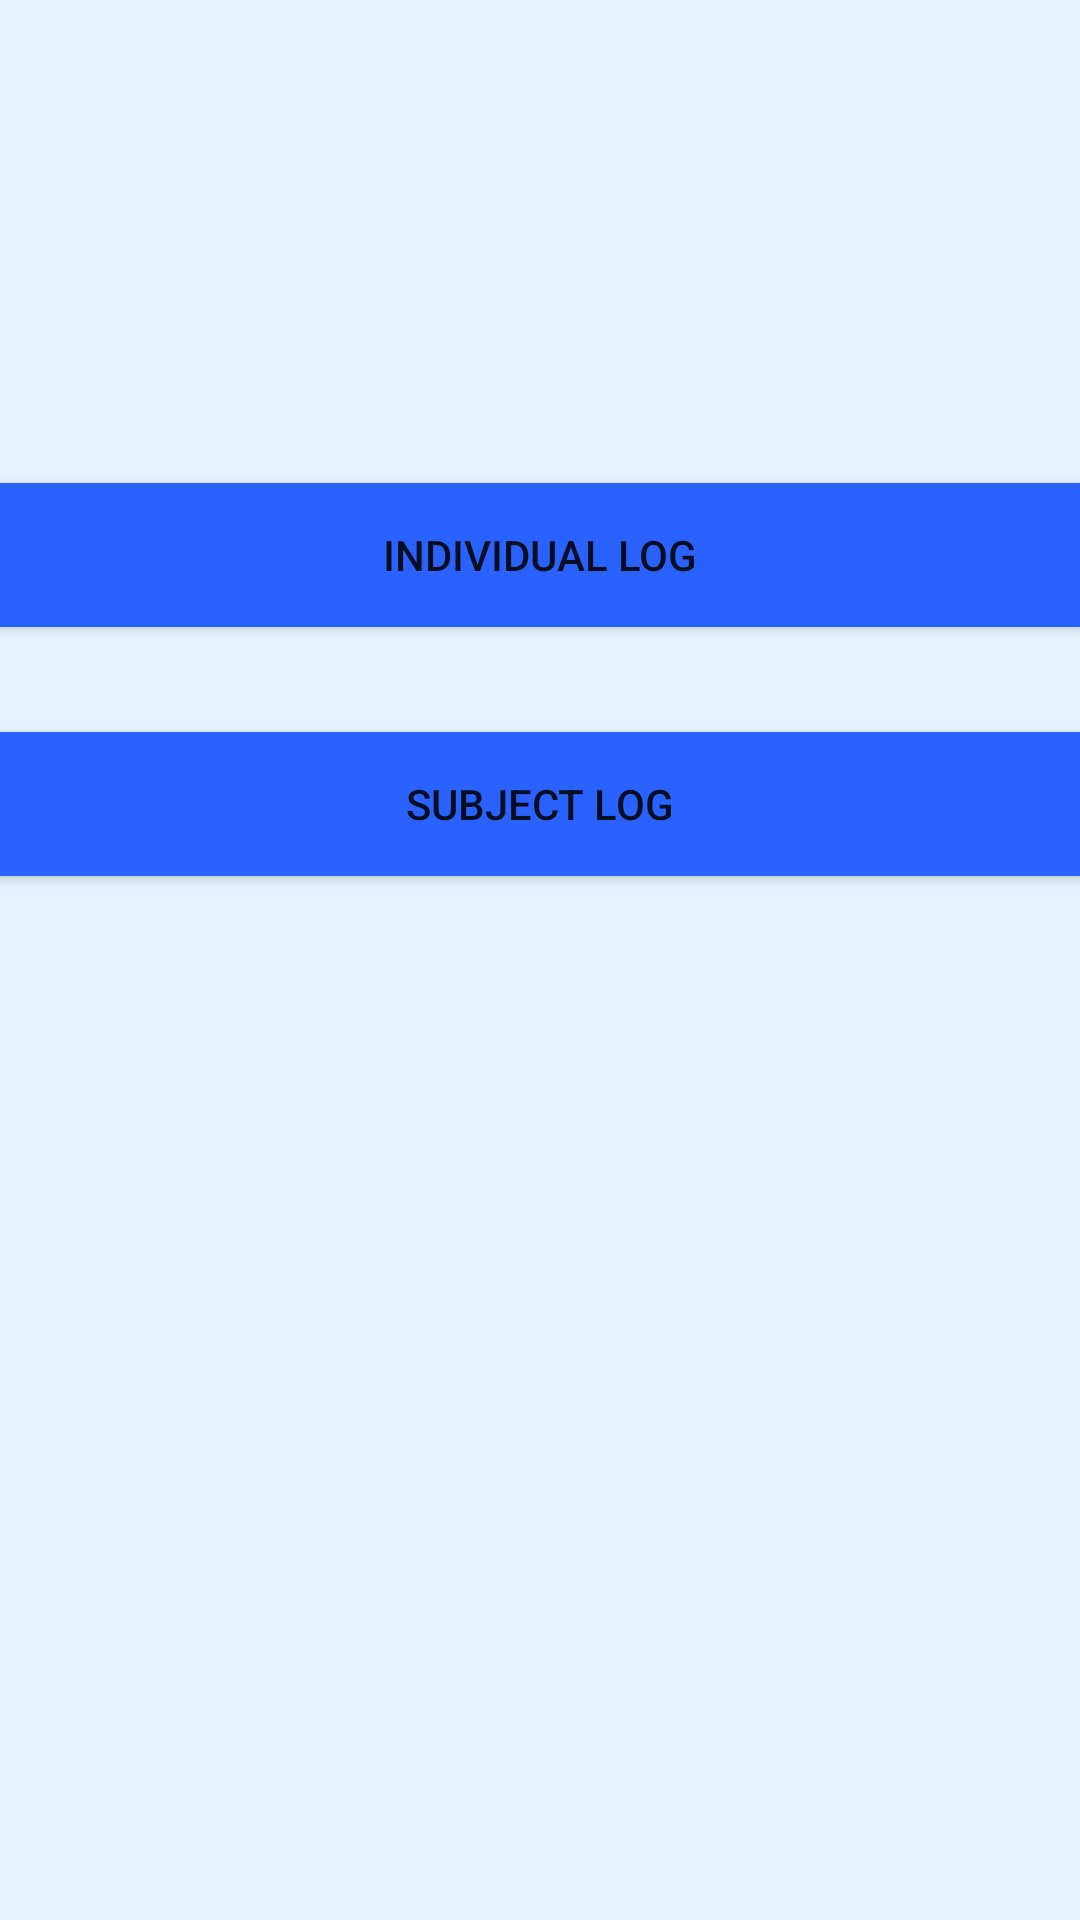

Produce the Android XML layout that renders to this screen, including the resource entries it uses.
<!-- AndroidManifest.xml: application theme AppTheme -->
<!-- res/layout/activity_login_home.xml -->
<?xml version="1.0" encoding="utf-8"?>
<RelativeLayout xmlns:android="http://schemas.android.com/apk/res/android"
    xmlns:tools="http://schemas.android.com/tools"
    android:layout_width="match_parent"
    android:layout_height="match_parent"
    android:paddingBottom="@dimen/activity_vertical_margin"
    android:paddingLeft="@dimen/activity_horizontal_margin"
    android:paddingRight="@dimen/activity_horizontal_margin"
    android:paddingTop="@dimen/activity_vertical_margin"
    android:background="@color/backgroundBlue"
    tools:context="com.example.beemathangarani.attendancetracker.LoginHome">

    <Button
        style="?android:attr/buttonStyleSmall"
        android:background="@color/buttonColor"
        android:layout_width="fill_parent"
        android:layout_height="wrap_content"
        android:text="Individual Log"
        android:id="@+id/button14"
        android:layout_marginTop="161dp"
        android:layout_alignParentTop="true"
        android:layout_centerHorizontal="true" />

    <Button
        style="?android:attr/buttonStyleSmall"
        android:background="@color/buttonColor"
        android:layout_width="fill_parent"
        android:layout_height="wrap_content"
        android:text="Subject Log"
        android:id="@+id/button15"
        android:layout_below="@+id/button14"
        android:layout_centerHorizontal="true"
        android:layout_marginTop="35dp" />
</RelativeLayout>
<!-- resources referenced by this layout -->
<resources>
  <color name="backgroundBlue">#E3F2FD</color>
  <color name="buttonColor">#2962FF</color>
  <style name="AppTheme" parent="Theme.AppCompat.Light.DarkActionBar">
              <item name="colorPrimary">@color/colorPrimary</item>
              <item name="colorPrimaryDark">@color/colorPrimaryDark</item>
              <item name="colorAccent">@color/colorAccent</item>
          </style>
  <color name="colorPrimary">#2196F3</color>
  <color name="colorPrimaryDark">#2196F3</color>
  <color name="colorAccent">#1E88E5</color>
</resources>
